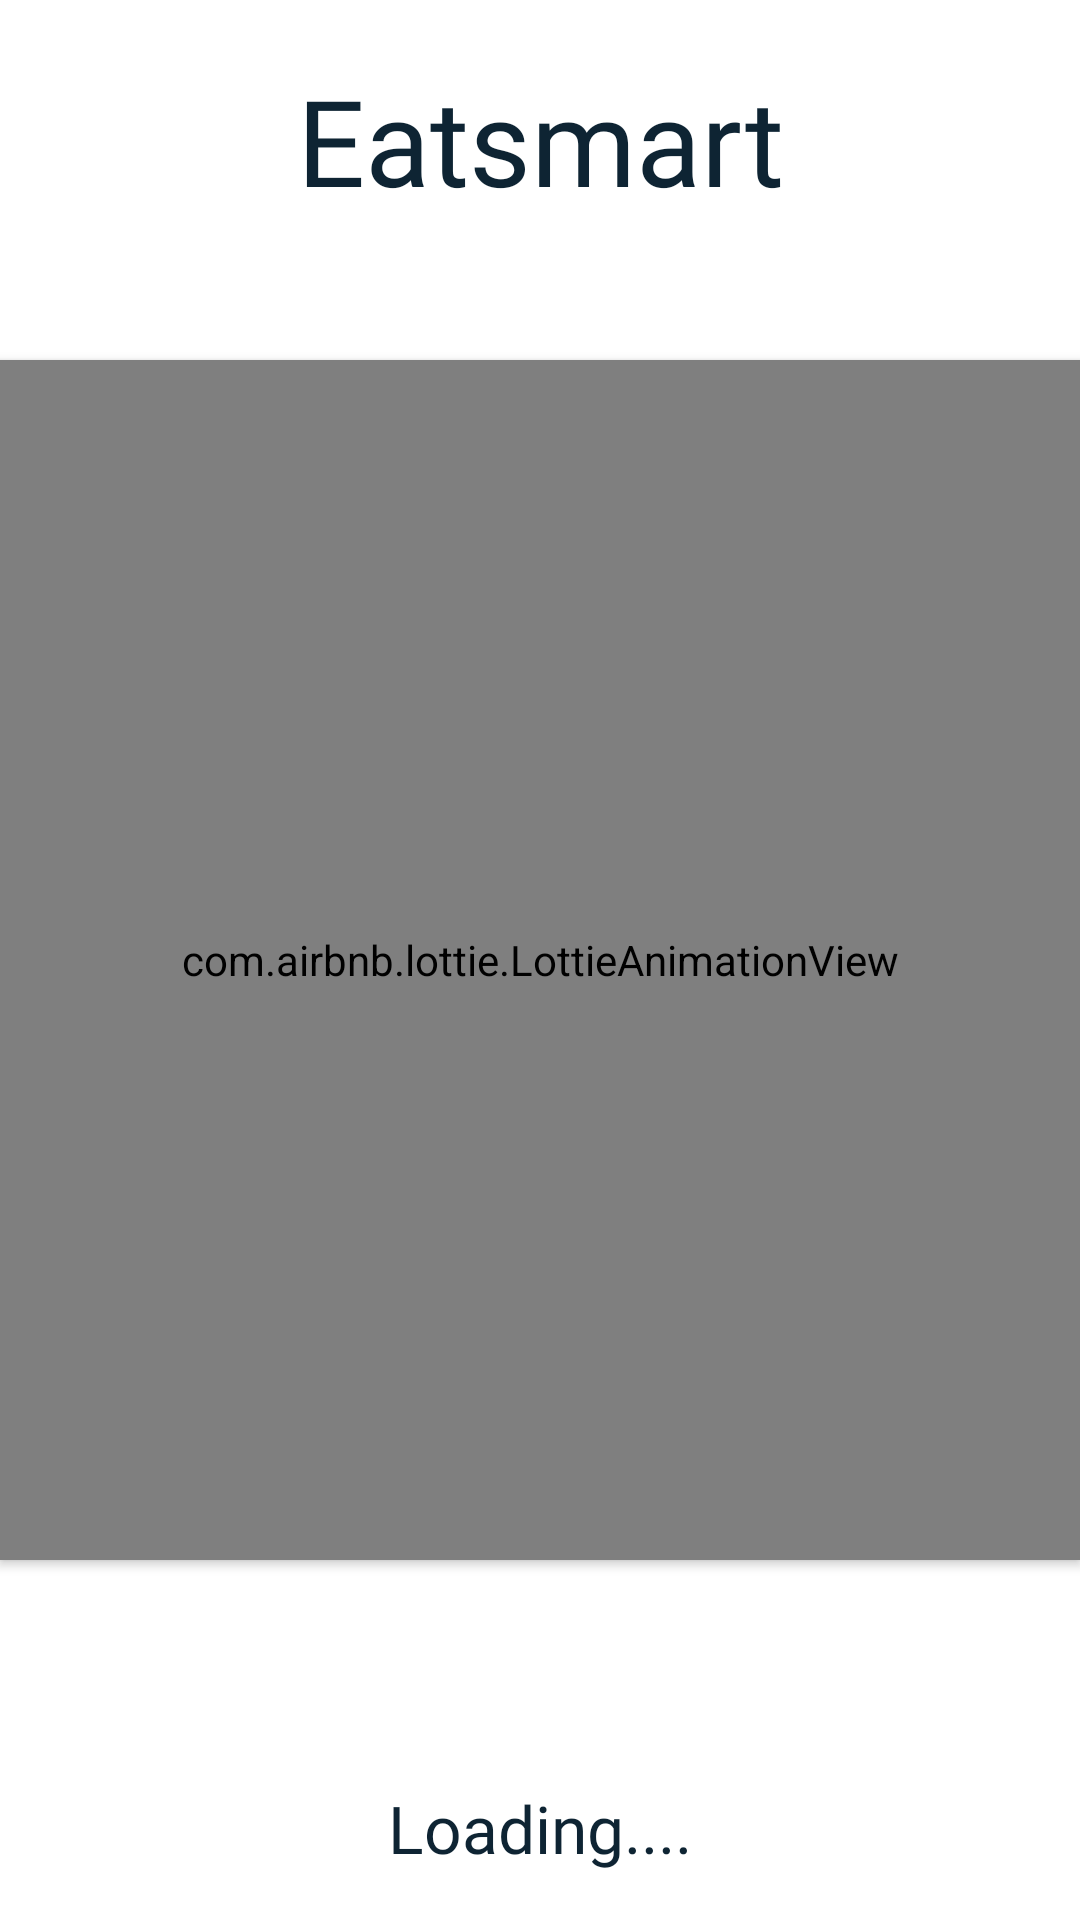

Android layout source for this screen:
<!-- AndroidManifest.xml: application theme Theme.Eatsmart -->
<!-- res/layout/activity_splash.xml -->
<?xml version="1.0" encoding="utf-8"?>
<RelativeLayout xmlns:android="http://schemas.android.com/apk/res/android"
    xmlns:app="http://schemas.android.com/apk/res-auto"
    xmlns:tools="http://schemas.android.com/tools"
    android:layout_width="match_parent"
    android:layout_height="match_parent"
    android:background="@color/white"
    tools:context=".SplashActivity">

        <com.airbnb.lottie.LottieAnimationView
            android:id="@+id/lottie_splash"
            android:layout_width="400dp"
            android:layout_height="400dp"
            android:layout_centerInParent="true"
            android:elevation="2dp"
            app:lottie_autoPlay="true"
            app:lottie_rawRes="@raw/orangesplash" />
        <TextView
            android:layout_width="match_parent"
            android:layout_height="wrap_content"
            android:layout_marginTop="20dp"
            android:text="@string/app_name"
            android:fontFamily="@font/berkshireswash"
            android:textAlignment="center"
            android:layout_alignParentTop="true"
            android:textColor="@color/blue_shade_1"
            android:textSize="40sp" />
        <TextView
            android:id="@+id/textView"
            android:layout_width="wrap_content"
            android:layout_height="wrap_content"
            android:layout_alignParentBottom="true"
            android:layout_centerHorizontal="true"
            android:layout_marginBottom="16dp"
            android:gravity="center"
            android:fontFamily="@font/berkshireswash"
            android:textColor="@color/blue_shade_1"
            android:textSize="22sp"
            android:text="Loading...." />

</RelativeLayout>
<!-- resources referenced by this layout -->
<resources>
  <color name="blue_shade_1">#0e2433</color>
  <color name="white">#FFFFFFFF</color>
  <string name="app_name">Eatsmart</string>
  <style name="Theme.Eatsmart" parent="Base.Theme.Eatsmart" />
  <style name="Base.Theme.Eatsmart" parent="Theme.Material3.DayNight.NoActionBar">
          
           <item name="colorPrimary">@color/blue_shade_2</item>
      </style>
  <color name="blue_shade_2">#1c4966</color>
</resources>
